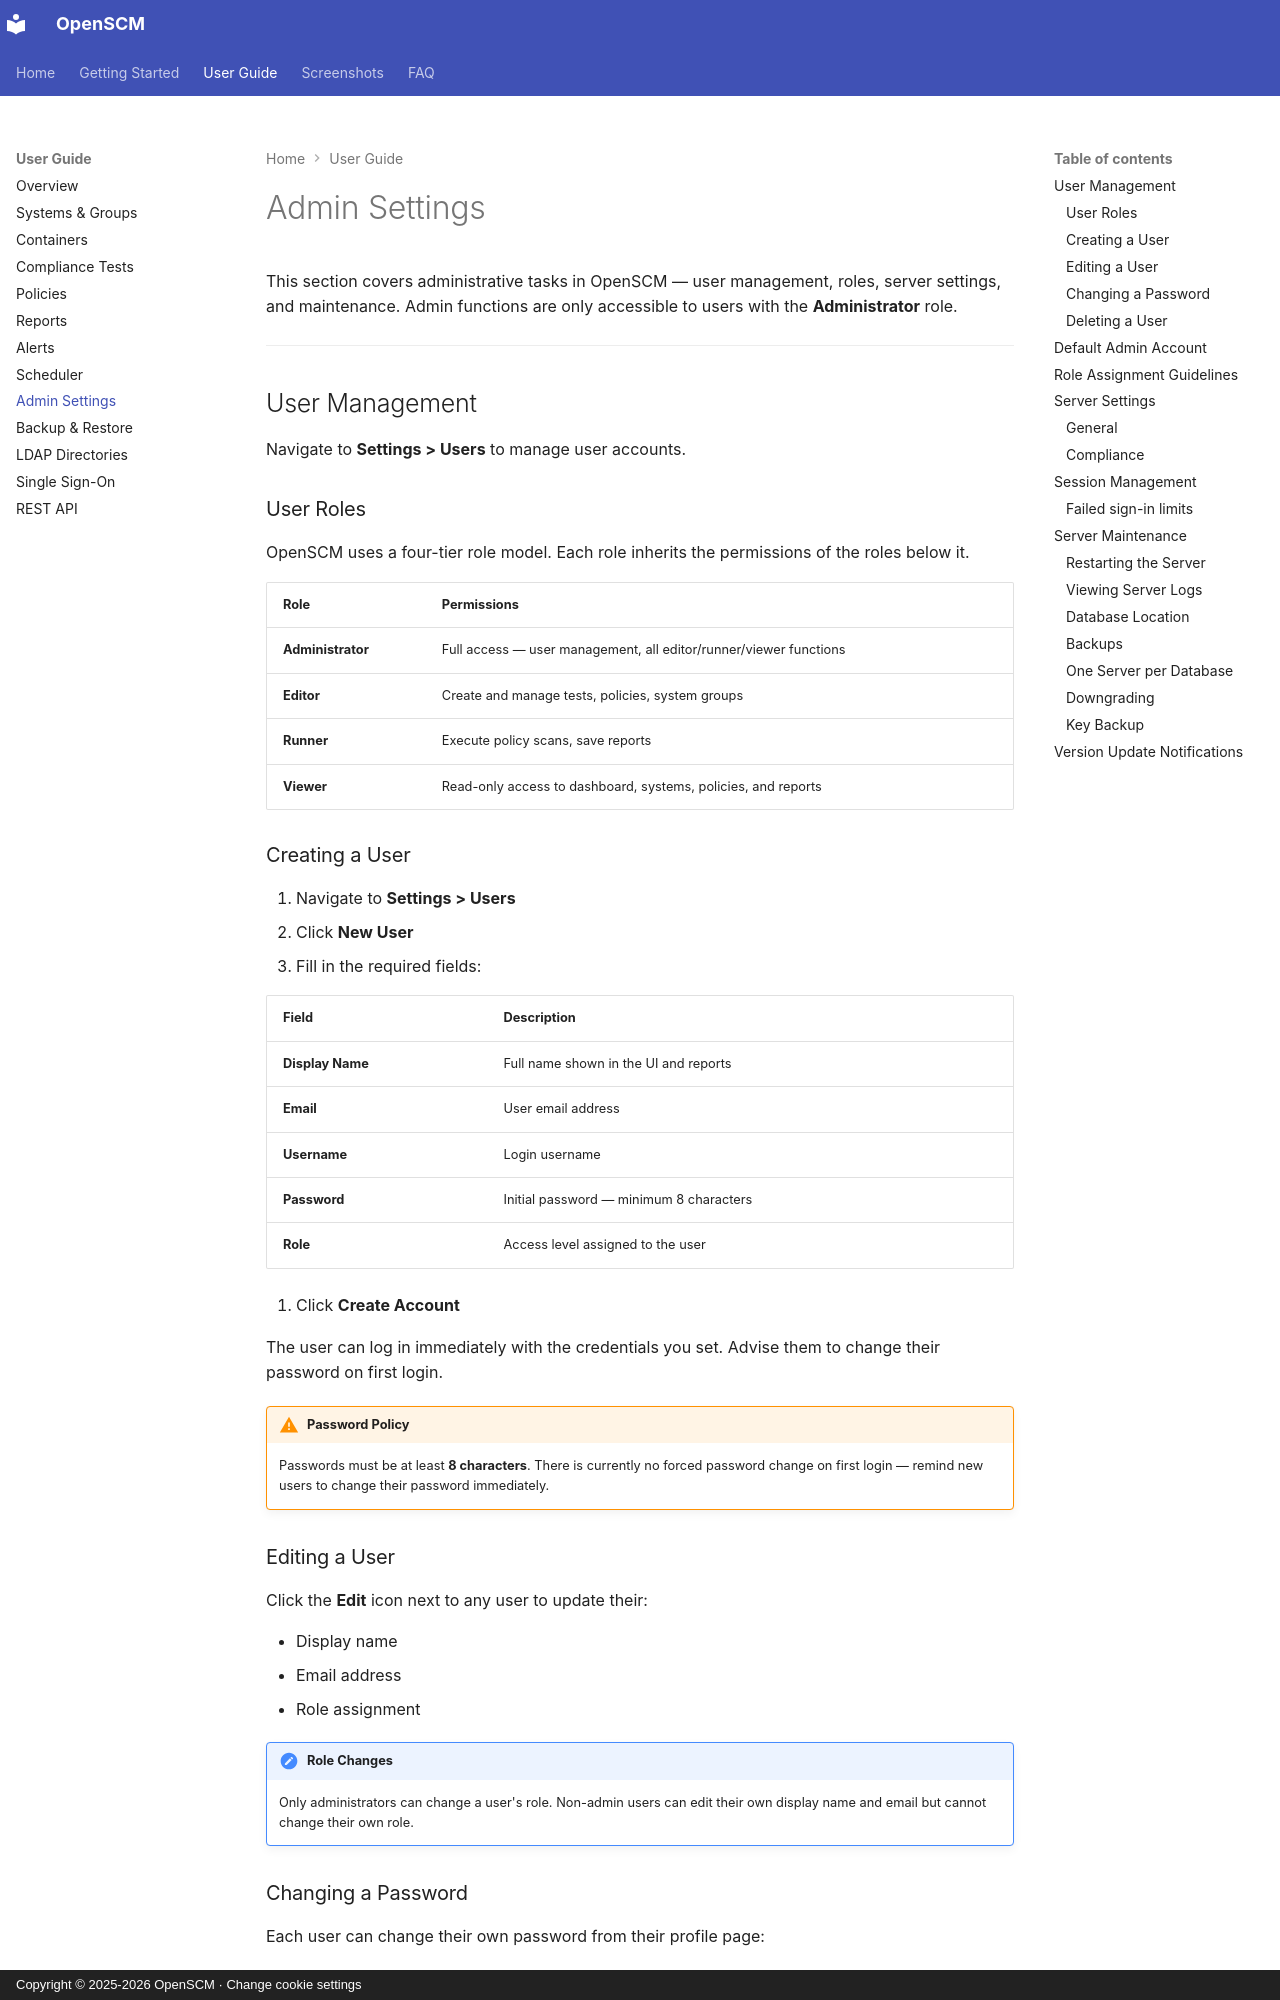

repository: easysysio/OpenSCM · page: guide/admin/index.html · generator: mkdocs · copyright: Copyright © 2025-2026 OpenSCM · Change cookie settings

# Admin Settings

This section covers administrative tasks in OpenSCM — user management, roles,
server settings, and maintenance. Admin functions are only accessible to users with the
**Administrator** role.

---

## User Management

Navigate to **Settings > Users** to manage user accounts.

### User Roles

OpenSCM uses a four-tier role model. Each role inherits the permissions of
the roles below it.

| Role | Permissions |
| :--- | :--- |
| **Administrator** | Full access — user management, all editor/runner/viewer functions |
| **Editor** | Create and manage tests, policies, system groups |
| **Runner** | Execute policy scans, save reports |
| **Viewer** | Read-only access to dashboard, systems, policies, and reports |

### Creating a User

1. Navigate to **Settings > Users**
2. Click **New User**
3. Fill in the required fields:

| Field | Description |
| :--- | :--- |
| **Display Name** | Full name shown in the UI and reports |
| **Email** | User email address |
| **Username** | Login username |
| **Password** | Initial password — minimum 8 characters |
| **Role** | Access level assigned to the user |

4. Click **Create Account**

The user can log in immediately with the credentials you set. Advise them
to change their password on first login.

!!! warning "Password Policy"
    Passwords must be at least **8 characters**. There is currently no
    forced password change on first login — remind new users to change
    their password immediately.

### Editing a User

Click the **Edit** icon next to any user to update their:

- Display name
- Email address
- Role assignment

!!! note "Role Changes"
    Only administrators can change a user's role. Non-admin users can
    edit their own display name and email but cannot change their own role.

### Changing a Password

Each user can change their own password from their profile page:

1. Click the username in the top-right navigation bar
2. Select **Profile**
3. Scroll to **Security: Change Password**
4. Enter and confirm the new password
5. Click **Update Security Credentials**

Administrators can also change any user's password from the user edit page.

### Deleting a User

Click the **Delete** icon next to a user to remove their account.

!!! danger "Deletion Notes"
    - You cannot delete your own account
    - The default `admin` account (ID 1) cannot be deleted
    - Deletion is immediate and permanent — the user loses access instantly

---

## Default Admin Account

OpenSCM ships with a default administrator account:

| Field | Value |
| :--- | :--- |
| **Username** | `admin` |
| **Password** | `admin` |

!!! danger "Change Immediately"
    The default credentials must be changed immediately after installation.
    Anyone with network access to the dashboard can log in with these
    credentials until they are changed.

    Go to **Profile → Security: Change Password** after your first login.

---
